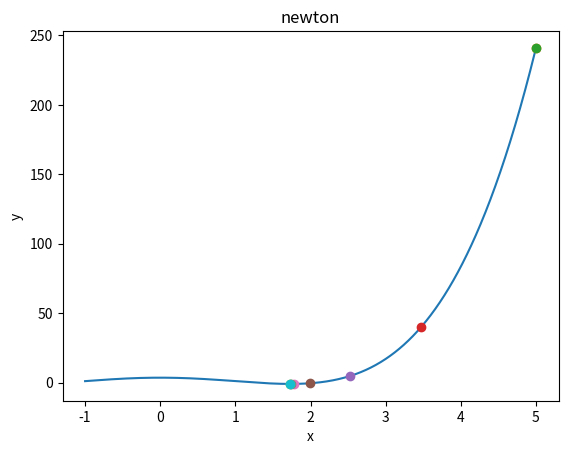

This chart was generated by the following Python code:

import matplotlib.pyplot as plt
import numpy as np

def newton ( f, fPrime, fDoublePrime, xi = 5, tol = 1e-4 ):

    x = np.linspace ( -1, 5, 1000 )
    y = f ( x )

    plt.title ( 'newton' )
    plt.xlabel ( 'x' )
    plt.ylabel ( 'y' )
    plt.plot ( x, y )

    plt.plot ( xi, f ( xi ), 'o' )

    iteration = 0

    while 1:

        fPrimeX = fPrime ( xi )
        fDoublePrimeX = fDoublePrime ( xi )

        if fDoublePrime == 0:
            print ("Double prime = 0")
            break

        xi1 = xi - ( fPrimeX / fDoublePrimeX )

        plt.plot ( xi, f ( xi ), 'o' )
        print ( "iteration: " + str ( iteration ) + " xi: " + str ( xi ) + ' acc: ' + str ( abs ( xi1 - xi ) ) )
        iteration += 1

        if abs ( xi1 - xi ) < tol:
            plt.plot ( xi1, f ( xi1 ), 'o' ) 
            return xi1, f ( xi1 ), iteration, iteration * 2

        xi = xi1


def f ( x ):
    return ( ( ( ( x ** 2 ) - 3 ) ** 2 ) / 2 ) - 1

def fPrime ( x ):
    return ( ( ( x ** 2 ) - 3 ) * 2 * x )

def fDoublePrime ( x ):
    return ( 6 * ( x ** 2 ) ) - 6

rez = newton ( f, fPrime, fDoublePrime )

print ( rez )

plt.show ()
